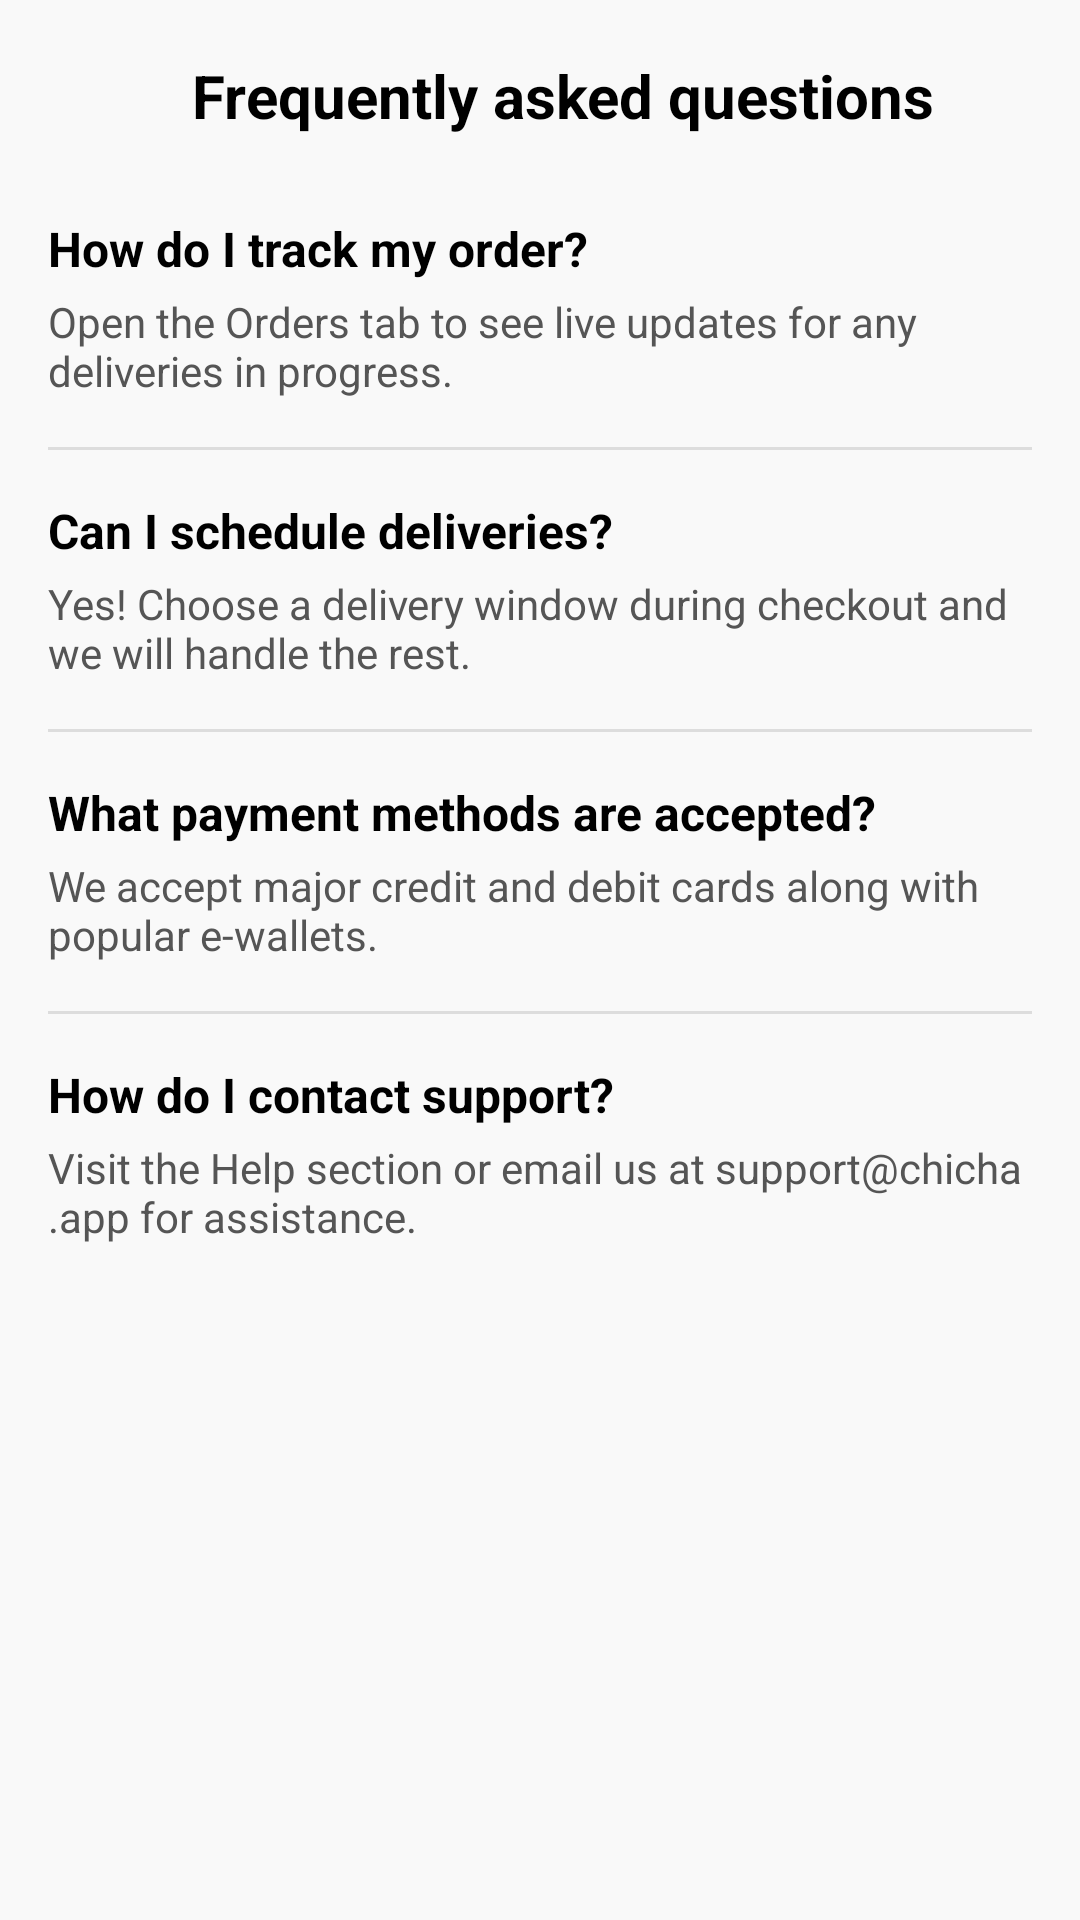

Reconstruct the res/layout file that produces this screen, plus the resources it refers to.
<!-- AndroidManifest.xml: application theme AppTheme -->
<!-- res/layout/fragment_faq.xml -->
<?xml version="1.0" encoding="utf-8"?>
<androidx.core.widget.NestedScrollView xmlns:android="http://schemas.android.com/apk/res/android"
    android:layout_width="match_parent"
    android:layout_height="match_parent"
    android:background="#F9F9F9"
    android:padding="16dp">

    <LinearLayout
        android:layout_width="match_parent"
        android:layout_height="wrap_content"
        android:orientation="vertical">

        <LinearLayout
            android:layout_width="match_parent"
            android:layout_height="wrap_content"
            android:gravity="center_vertical"
            android:orientation="horizontal">

            <ImageView
                android:id="@+id/btnBack"
                android:layout_width="32dp"
                android:layout_height="32dp"
                android:contentDescription="Back"
                android:padding="4dp"
                android:src="@drawable/back" />

            <TextView
                android:layout_width="wrap_content"
                android:layout_height="wrap_content"
                android:layout_marginStart="16dp"
                android:text="Frequently asked questions"
                android:textColor="#000000"
                android:textSize="20sp"
                android:textStyle="bold" />
        </LinearLayout>

        <LinearLayout
            android:layout_width="match_parent"
            android:layout_height="wrap_content"
            android:layout_marginTop="24dp"
            android:orientation="vertical">

            <TextView
                android:layout_width="match_parent"
                android:layout_height="wrap_content"
                android:text="How do I track my order?"
                android:textColor="#000000"
                android:textSize="16sp"
                android:textStyle="bold" />

            <TextView
                android:layout_width="match_parent"
                android:layout_height="wrap_content"
                android:layout_marginTop="4dp"
                android:text="Open the Orders tab to see live updates for any deliveries in progress."
                android:textColor="#555555"
                android:textSize="14sp" />

            <View
                android:layout_width="match_parent"
                android:layout_height="1dp"
                android:layout_marginVertical="16dp"
                android:background="#DDDDDD" />

            <TextView
                android:layout_width="match_parent"
                android:layout_height="wrap_content"
                android:text="Can I schedule deliveries?"
                android:textColor="#000000"
                android:textSize="16sp"
                android:textStyle="bold" />

            <TextView
                android:layout_width="match_parent"
                android:layout_height="wrap_content"
                android:layout_marginTop="4dp"
                android:text="Yes! Choose a delivery window during checkout and we will handle the rest."
                android:textColor="#555555"
                android:textSize="14sp" />

            <View
                android:layout_width="match_parent"
                android:layout_height="1dp"
                android:layout_marginVertical="16dp"
                android:background="#DDDDDD" />

            <TextView
                android:layout_width="match_parent"
                android:layout_height="wrap_content"
                android:text="What payment methods are accepted?"
                android:textColor="#000000"
                android:textSize="16sp"
                android:textStyle="bold" />

            <TextView
                android:layout_width="match_parent"
                android:layout_height="wrap_content"
                android:layout_marginTop="4dp"
                android:text="We accept major credit and debit cards along with popular e-wallets."
                android:textColor="#555555"
                android:textSize="14sp" />

            <View
                android:layout_width="match_parent"
                android:layout_height="1dp"
                android:layout_marginVertical="16dp"
                android:background="#DDDDDD" />

            <TextView
                android:layout_width="match_parent"
                android:layout_height="wrap_content"
                android:text="How do I contact support?"
                android:textColor="#000000"
                android:textSize="16sp"
                android:textStyle="bold" />

            <TextView
                android:layout_width="match_parent"
                android:layout_height="wrap_content"
                android:layout_marginTop="4dp"
                android:text="Visit the Help section or email us at support@chicha.app for assistance."
                android:textColor="#555555"
                android:textSize="14sp" />
        </LinearLayout>

    </LinearLayout>
</androidx.core.widget.NestedScrollView>
<!-- resources referenced by this layout -->
<resources>
  <style name="AppTheme" parent="Theme.Material3.DayNight.NoActionBar">
          <item name="android:windowBackground">@color/white</item>
          <item name="android:colorBackground">@color/white</item>
          <item name="colorSurface">@color/white</item>
          <item name="colorPrimary">@color/orange</item>
          <item name="colorSecondary">@color/orange</item>
          <item name="colorSecondaryContainer">@color/orange</item>
          <item name="colorOnSecondaryContainer">@color/white</item>
      </style>
  <color name="white">#FFFFFFFF</color>
  <color name="orange">#FA4A0C</color>
</resources>
